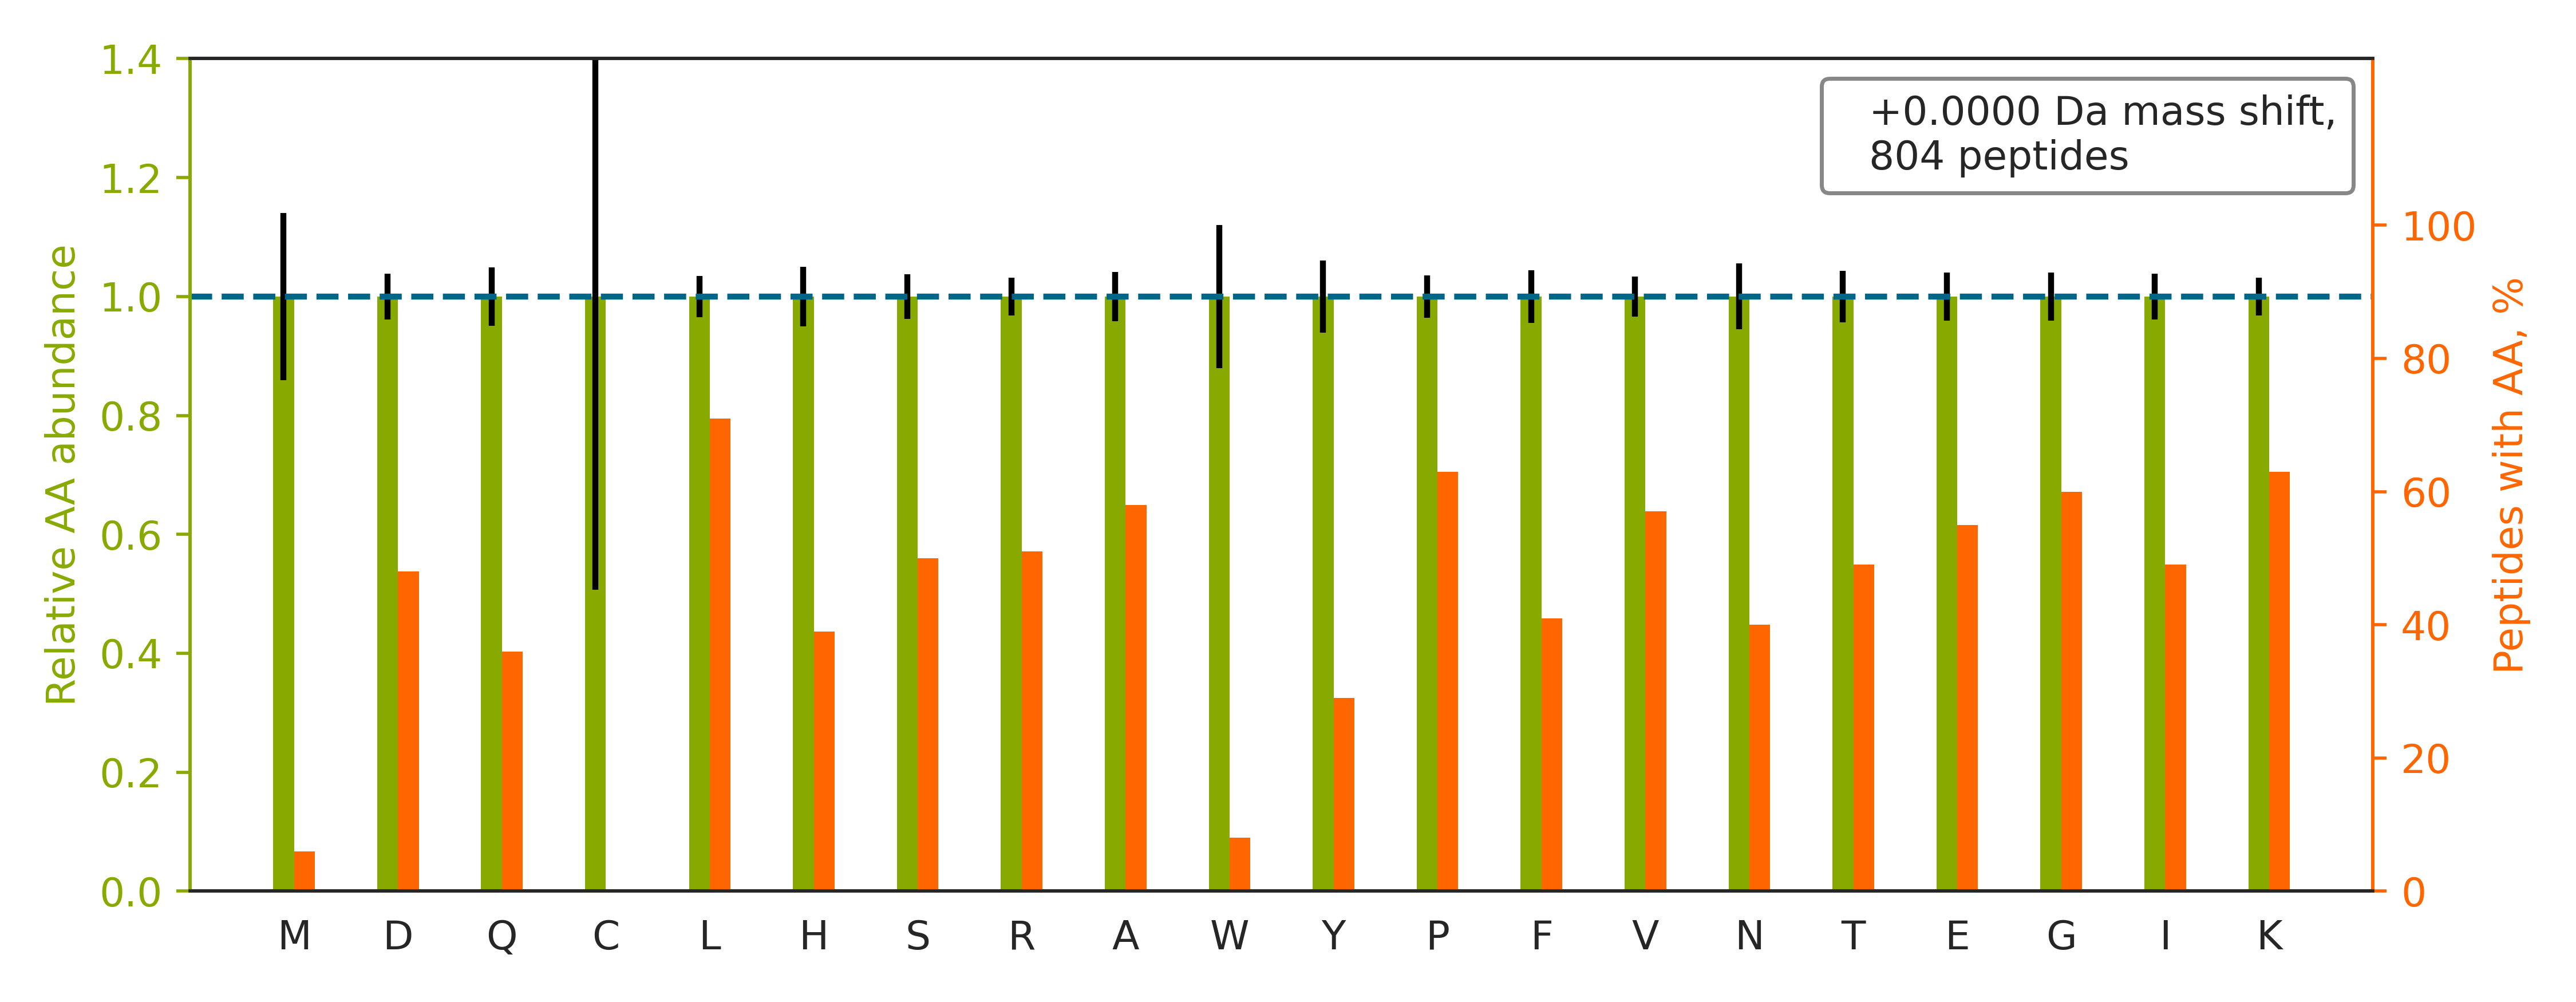

Data behind this chart, as committed beside it:
peptide	spectrum
YGKDATNVGDEGGFAPNILENK	140721_Fusion_Yoshiki_HEK_T2KO_TCL_VVA05…
AEASSGDHPTDTEMKEEQK	140721_Fusion_Yoshiki_HEK_T2KO_TCL_VVA05…
VYNVTQHAVGIVVNK	140721_Fusion_Yoshiki_HEK_T2KO_TCL_VVA05…
GGAAVDPDSGLEHSAHVLEK	140721_Fusion_Yoshiki_HEK_T2KO_TCL_VVA05…
LASVPAGGAVAVSAAPGSAAPAAGSAPAAAEEK	140721_Fusion_Yoshiki_HEK_T2KO_TCL_VVA05…
IDASKNEEDEGHSNSSPR	140721_Fusion_Yoshiki_HEK_T2KO_TCL_VVA05…
HWILPQDYDHAQAEAR	140721_Fusion_Yoshiki_HEK_T2KO_TCL_VVA05…
LGDVYVNDAFGTAHR	140721_Fusion_Yoshiki_HEK_T2KO_TCL_VVA05…
LTQTSGETTHTHTEPTGDGK	140721_Fusion_Yoshiki_HEK_T2KO_TCL_VVA05…
APKPDGPGGGPGGSHMGGNYGDDR	140721_Fusion_Yoshiki_HEK_T2KO_TCL_VVA05…
IINEPTAAAIAYGLDKK	140721_Fusion_Yoshiki_HEK_T2KO_TCL_VVA05…
TITGFQTHTTPVLLAHGER	140721_Fusion_Yoshiki_HEK_T2KO_TCL_VVA05…
NMGGPYGGGNYGPGGSGGSGGYGGR	140721_Fusion_Yoshiki_HEK_T2KO_TCL_VVA05…
GIYAYGFEKPSAIQQR	140721_Fusion_Yoshiki_HEK_T2KO_TCL_VVA05…
ETNLDSLPLVDTHSK	140721_Fusion_Yoshiki_HEK_T2KO_TCL_VVA05…
GAEAANVTGPGGVPVQGSK	140721_Fusion_Yoshiki_HEK_T2KO_TCL_VVA05…
NKDQGTYEDYVEGLR	140721_Fusion_Yoshiki_HEK_T2KO_TCL_VVA05…
VYVGNLGNNGNKTELER	140721_Fusion_Yoshiki_HEK_T2KO_TCL_VVA05…
GFGFVTFDDHDPVDK	140721_Fusion_Yoshiki_HEK_T2KO_TCL_VVA05…
HFVDSHHQKPVNAIIEHVR	140721_Fusion_Yoshiki_HEK_T2KO_TCL_VVA05…
SDSFENPVLQQHFR	140721_Fusion_Yoshiki_HEK_T2KO_TCL_VVA05…
AVTEQGHELSNEER	140721_Fusion_Yoshiki_HEK_T2KO_TCL_VVA05…
YFDGSGGNNHAVEHYR	140721_Fusion_Yoshiki_HEK_T2KO_TCL_VVA05…
YLDEDTIYHLQPSGR	140721_Fusion_Yoshiki_HEK_T2KO_TCL_VVA05…
VLAGDKNFITAEELR	140721_Fusion_Yoshiki_HEK_T2KO_TCL_VVA05…
GAPAAATAPAPTAHK	140721_Fusion_Yoshiki_HEK_T2KO_TCL_VVA05…
YVATLGVEVHPLVFHTNR	140721_Fusion_Yoshiki_HEK_T2KO_TCL_VVA05…
VAPEEHPVLLTEAPLNPK	140721_Fusion_Yoshiki_HEK_T2KO_TCL_VVA05…
ITKPGSIDSNNQLFAPGGR	140721_Fusion_Yoshiki_HEK_T2KO_TCL_VVA05…
KHPDSSVNFAEFSK	140721_Fusion_Yoshiki_HEK_T2KO_TCL_VVA05…
LTEVPVEPVLTVHPESK	140721_Fusion_Yoshiki_HEK_T2KO_TCL_VVA05…
SIQEIQELDKDDESLR	140721_Fusion_Yoshiki_HEK_T2KO_TCL_VVA05…
TNVLGHLQQGGAPTPFDR	140721_Fusion_Yoshiki_HEK_T2KO_TCL_VVA05…
HLEINPDHPIVETLR	140721_Fusion_Yoshiki_HEK_T2KO_TCL_VVA05…
HLEINPDHSIIETLR	140721_Fusion_Yoshiki_HEK_T2KO_TCL_VVA05…
HYNGEAYEDDEHHPR	140721_Fusion_Yoshiki_HEK_T2KO_TCL_VVA05…
ERHPGSFDVVHVK	140721_Fusion_Yoshiki_HEK_T2KO_TCL_VVA05…
IKGEHPGLSIGDVAK	140721_Fusion_Yoshiki_HEK_T2KO_TCL_VVA05…
AASIFGGAKPVDTAAR	140721_Fusion_Yoshiki_HEK_T2KO_TCL_VVA05…
FQSSHHPTDITSLDQYVER	140721_Fusion_Yoshiki_HEK_T2KO_TCL_VVA05…
LNFSHGTHEYHAETIK	140721_Fusion_Yoshiki_HEK_T2KO_TCL_VVA05…
LYQTDPSGTYHAWK	140721_Fusion_Yoshiki_HEK_T2KO_TCL_VVA05…
SVFALTNGIYPHK	140721_Fusion_Yoshiki_HEK_T2KO_TCL_VVA05…
TFNTSTGGLLLPSDTK	140721_Fusion_Yoshiki_HEK_T2KO_TCL_VVA05…
VGSLDNVGHLPAGGAVK	140721_Fusion_Yoshiki_HEK_T2KO_TCL_VVA05…
SDGAPASDSKPGSSEAAPSSK	140721_Fusion_Yoshiki_HEK_T2KO_TCL_VVA05…
SPSKPLPEVTDEYKNDVK	140721_Fusion_Yoshiki_HEK_T2KO_TCL_VVA05…
AIKVEQATKPSFESGR	140721_Fusion_Yoshiki_HEK_T2KO_TCL_VVA05…
VSQGSKDPAEGDGAQPEETPR	140721_Fusion_Yoshiki_HEK_T2KO_TCL_VVA05…
THVTHHPISDHEATLR	140721_Fusion_Yoshiki_HEK_T2KO_TCL_VVA05…
HGDPGDAAQQEAK	140721_Fusion_Yoshiki_HEK_T2KO_TCL_VVA05…
IWDPTPSHTPAGAATPGR	140721_Fusion_Yoshiki_HEK_T2KO_TCL_VVA05…
QLFHPEQLITGKEDAANNYAR	140721_Fusion_Yoshiki_HEK_T2KO_TCL_VVA05…
LIAPVAEEEATVPNNK	140721_Fusion_Yoshiki_HEK_T2KO_TCL_VVA05…
NLLHVTDTGVGMTR	140721_Fusion_Yoshiki_HEK_T2KO_TCL_VVA05…
IKSEHPGLSIGDTAK	140721_Fusion_Yoshiki_HEK_T2KO_TCL_VVA05…
ELQELVQYPVEHPDK	140721_Fusion_Yoshiki_HEK_T2KO_TCL_VVA05…
YELISETGGSHDKR	140721_Fusion_Yoshiki_HEK_T2KO_TCL_VVA05…
NITLNFGPQHPAAHGVLR	140721_Fusion_Yoshiki_HEK_T2KO_TCL_VVA05…
HQDVPSQDDSKPTQR	140721_Fusion_Yoshiki_HEK_T2KO_TCL_VVA05…
... 744 more rows
